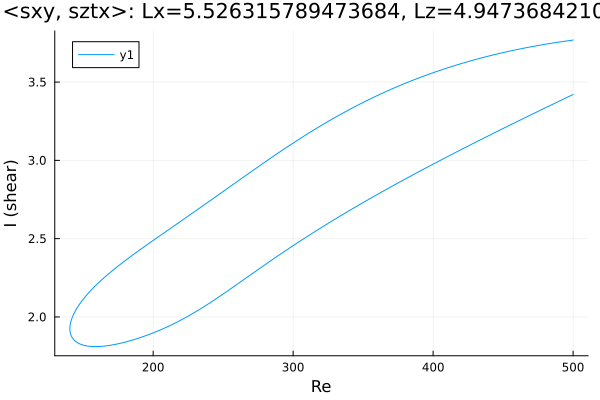

The data file committed next to this chart (first rows):
Re, shear
500.0, 3.768
499.1, 3.767
497.7, 3.765
496.3, 3.764
494.9, 3.762
493.5, 3.76
492.1, 3.758
490.6, 3.756
489.2, 3.755
487.8, 3.753
486.4, 3.751
485, 3.749
483.6, 3.747
482.2, 3.745
480.7, 3.742
479.3, 3.74
477.9, 3.738
476.5, 3.736
475.1, 3.734
473.7, 3.731
472.3, 3.729
470.8, 3.727
469.4, 3.724
468, 3.722
466.6, 3.72
465.2, 3.717
463.8, 3.715
462.4, 3.712
460.9, 3.709
459.5, 3.707
458.1, 3.704
456.7, 3.701
455.3, 3.699
453.9, 3.696
452.5, 3.693
451, 3.69
449.6, 3.687
448.2, 3.685
446.8, 3.682
445.4, 3.679
444, 3.676
442.6, 3.672
441.1, 3.669
439.7, 3.666
438.3, 3.663
436.9, 3.66
435.5, 3.656
434.1, 3.653
432.7, 3.65
431.2, 3.646
429.8, 3.643
428.4, 3.639
427, 3.636
425.6, 3.632
424.2, 3.629
422.8, 3.625
421.3, 3.621
419.9, 3.618
418.5, 3.614
417.1, 3.61
... 524 more rows
